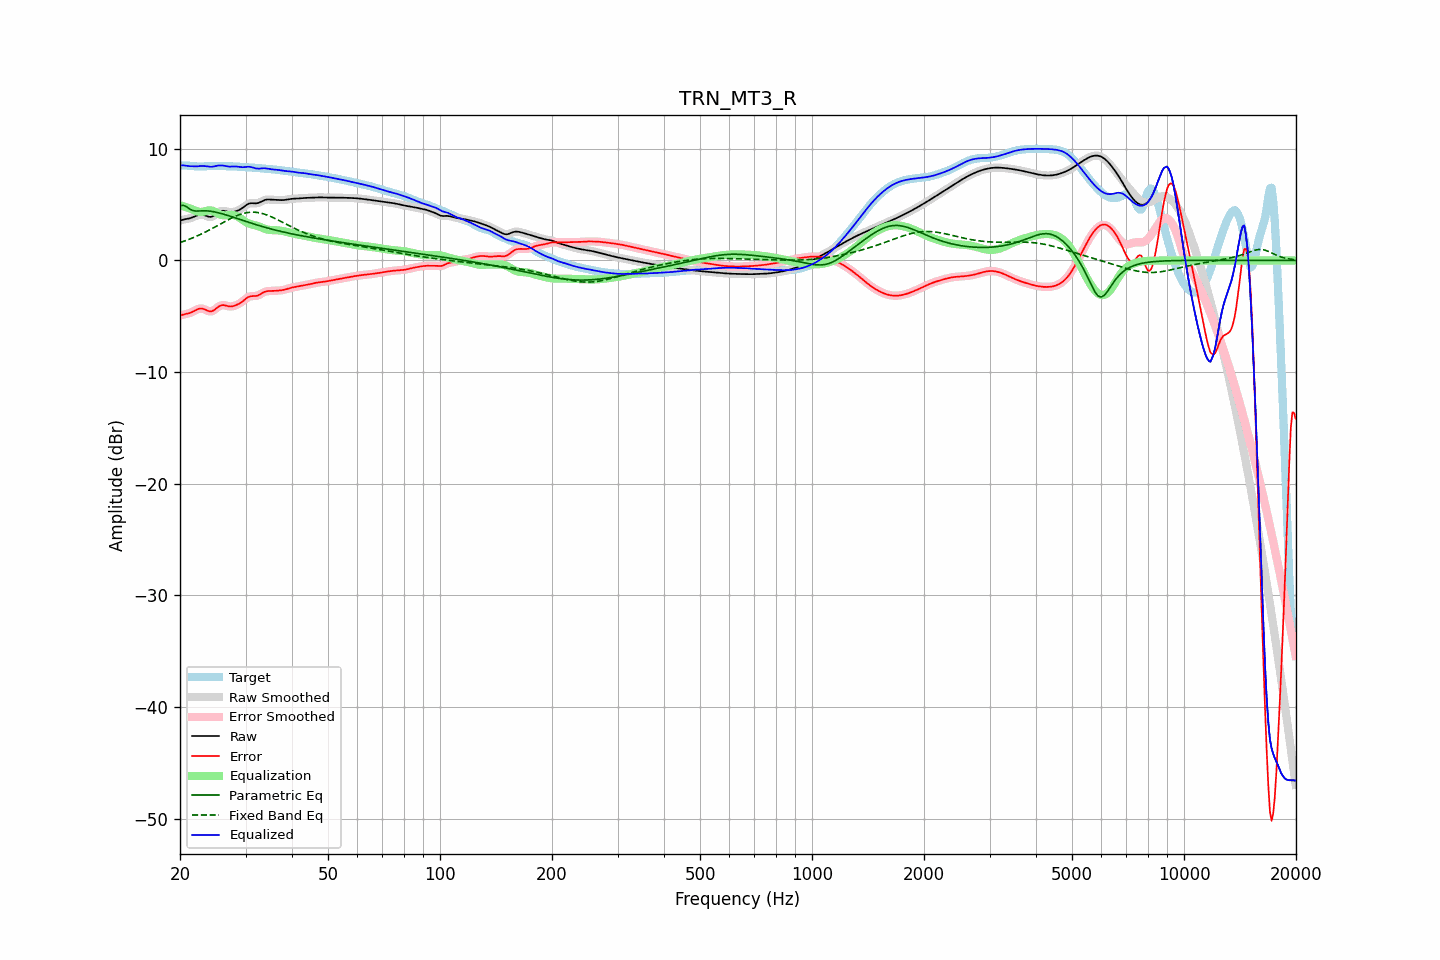

Source data for this figure (header and first rows):
frequency, raw, error, smoothed, error_smoothed, equalization, parametric_eq, fixed_band_eq, equalized_raw, equalized_smoothed, target
20.00, 3.57, -4.94, 3.57, -4.94, 4.95, 4.92, 1.61, 8.52, 8.52, 8.51
20.20, 3.62, -4.89, 3.62, -4.90, 4.91, 4.93, 1.66, 8.53, 8.53, 8.51
20.40, 3.66, -4.85, 3.66, -4.85, 4.86, 4.95, 1.70, 8.53, 8.52, 8.51
20.61, 3.70, -4.81, 3.69, -4.81, 4.82, 4.88, 1.76, 8.51, 8.51, 8.51
20.81, 3.72, -4.78, 3.72, -4.78, 4.77, 4.82, 1.81, 8.49, 8.49, 8.51
21.02, 3.75, -4.75, 3.75, -4.75, 4.72, 4.72, 1.86, 8.47, 8.47, 8.50
21.23, 3.78, -4.71, 3.78, -4.71, 4.67, 4.62, 1.92, 8.45, 8.45, 8.49
21.44, 3.82, -4.65, 3.82, -4.65, 4.62, 4.54, 1.98, 8.44, 8.45, 8.47
21.66, 3.88, -4.58, 3.88, -4.58, 4.56, 4.47, 2.03, 8.43, 8.43, 8.46
21.87, 3.94, -4.51, 3.94, -4.50, 4.49, 4.45, 2.09, 8.43, 8.43, 8.44
22.09, 4.00, -4.43, 4.00, -4.43, 4.43, 4.43, 2.16, 8.43, 8.43, 8.43
22.31, 4.06, -4.36, 4.05, -4.37, 4.39, 4.43, 2.22, 8.44, 8.44, 8.42
22.54, 4.10, -4.32, 4.10, -4.32, 4.36, 4.44, 2.28, 8.45, 8.45, 8.42
22.76, 4.12, -4.30, 4.11, -4.30, 4.35, 4.45, 2.35, 8.47, 8.46, 8.41
22.99, 4.11, -4.31, 4.10, -4.32, 4.37, 4.45, 2.42, 8.47, 8.47, 8.42
23.22, 4.06, -4.36, 4.06, -4.36, 4.40, 4.45, 2.49, 8.46, 8.46, 8.43
23.45, 4.01, -4.43, 4.01, -4.43, 4.44, 4.45, 2.56, 8.45, 8.45, 8.44
23.69, 3.96, -4.49, 3.95, -4.49, 4.47, 4.44, 2.64, 8.43, 8.43, 8.45
23.92, 3.91, -4.55, 3.92, -4.54, 4.49, 4.43, 2.71, 8.41, 8.41, 8.46
24.16, 3.90, -4.56, 3.91, -4.56, 4.49, 4.41, 2.79, 8.40, 8.40, 8.47
24.40, 3.94, -4.54, 3.94, -4.53, 4.47, 4.39, 2.86, 8.40, 8.40, 8.47
24.65, 4.01, -4.47, 4.01, -4.46, 4.41, 4.36, 2.94, 8.42, 8.42, 8.47
24.89, 4.11, -4.36, 4.11, -4.36, 4.34, 4.34, 3.02, 8.45, 8.45, 8.47
25.14, 4.22, -4.25, 4.22, -4.24, 4.26, 4.30, 3.10, 8.48, 8.48, 8.47
25.39, 4.33, -4.13, 4.33, -4.14, 4.18, 4.27, 3.18, 8.52, 8.51, 8.46
25.65, 4.40, -4.05, 4.40, -4.05, 4.12, 4.23, 3.26, 8.52, 8.52, 8.46
25.91, 4.45, -4.01, 4.44, -4.01, 4.07, 4.19, 3.34, 8.52, 8.51, 8.45
26.16, 4.45, -4.00, 4.45, -4.00, 4.05, 4.15, 3.42, 8.50, 8.50, 8.45
26.43, 4.43, -4.02, 4.43, -4.02, 4.04, 4.11, 3.50, 8.47, 8.47, 8.45
26.69, 4.39, -4.06, 4.39, -4.06, 4.05, 4.07, 3.58, 8.44, 8.44, 8.45
26.96, 4.35, -4.10, 4.35, -4.10, 4.07, 4.02, 3.65, 8.42, 8.42, 8.45
27.23, 4.33, -4.12, 4.33, -4.12, 4.08, 3.98, 3.73, 8.41, 8.42, 8.45
27.50, 4.33, -4.12, 4.33, -4.12, 4.09, 3.93, 3.80, 8.42, 8.42, 8.44
27.77, 4.35, -4.09, 4.34, -4.09, 4.08, 3.88, 3.87, 8.42, 8.42, 8.44
28.05, 4.38, -4.05, 4.38, -4.05, 4.05, 3.84, 3.93, 8.42, 8.42, 8.43
28.33, 4.42, -3.99, 4.42, -3.99, 3.99, 3.79, 4.00, 8.42, 8.41, 8.41
28.62, 4.48, -3.93, 4.48, -3.93, 3.92, 3.74, 4.05, 8.40, 8.40, 8.40
28.90, 4.54, -3.85, 4.54, -3.85, 3.84, 3.69, 4.11, 8.38, 8.38, 8.39
29.19, 4.63, -3.76, 4.63, -3.76, 3.74, 3.64, 4.16, 8.36, 8.36, 8.38
29.48, 4.72, -3.66, 4.72, -3.65, 3.63, 3.60, 4.20, 8.35, 8.36, 8.38
29.78, 4.83, -3.54, 4.83, -3.54, 3.53, 3.55, 4.24, 8.36, 8.36, 8.37
30.08, 4.94, -3.42, 4.94, -3.42, 3.44, 3.50, 4.27, 8.38, 8.38, 8.36
30.38, 5.03, -3.32, 5.03, -3.32, 3.36, 3.45, 4.29, 8.40, 8.39, 8.35
30.68, 5.10, -3.24, 5.10, -3.25, 3.30, 3.41, 4.31, 8.40, 8.39, 8.34
30.99, 5.13, -3.20, 5.13, -3.21, 3.25, 3.36, 4.32, 8.38, 8.37, 8.33
31.30, 5.13, -3.19, 5.13, -3.19, 3.21, 3.31, 4.33, 8.34, 8.34, 8.32
31.61, 5.12, -3.19, 5.12, -3.19, 3.17, 3.27, 4.33, 8.30, 8.30, 8.31
31.93, 5.11, -3.19, 5.12, -3.18, 3.14, 3.22, 4.32, 8.25, 8.26, 8.30
32.24, 5.13, -3.15, 5.14, -3.15, 3.10, 3.18, 4.30, 8.23, 8.24, 8.29
32.57, 5.17, -3.10, 5.17, -3.10, 3.05, 3.14, 4.28, 8.22, 8.23, 8.27
32.89, 5.24, -3.02, 5.24, -3.02, 3.00, 3.09, 4.25, 8.24, 8.24, 8.26
33.22, 5.31, -2.94, 5.31, -2.94, 2.94, 3.05, 4.21, 8.25, 8.25, 8.25
33.55, 5.38, -2.85, 5.38, -2.86, 2.89, 3.01, 4.17, 8.27, 8.26, 8.23
33.89, 5.43, -2.79, 5.43, -2.80, 2.83, 2.97, 4.13, 8.26, 8.26, 8.22
34.23, 5.46, -2.76, 5.46, -2.76, 2.79, 2.93, 4.08, 8.24, 8.24, 8.21
34.57, 5.47, -2.74, 5.46, -2.74, 2.75, 2.89, 4.02, 8.22, 8.22, 8.20
34.92, 5.46, -2.73, 5.46, -2.73, 2.73, 2.85, 3.96, 8.19, 8.19, 8.19
35.27, 5.45, -2.73, 5.45, -2.73, 2.72, 2.81, 3.90, 8.17, 8.17, 8.18
35.62, 5.43, -2.73, 5.43, -2.73, 2.72, 2.77, 3.84, 8.15, 8.15, 8.16
35.97, 5.42, -2.72, 5.42, -2.72, 2.71, 2.74, 3.77, 8.14, 8.14, 8.15
... 635 more rows
